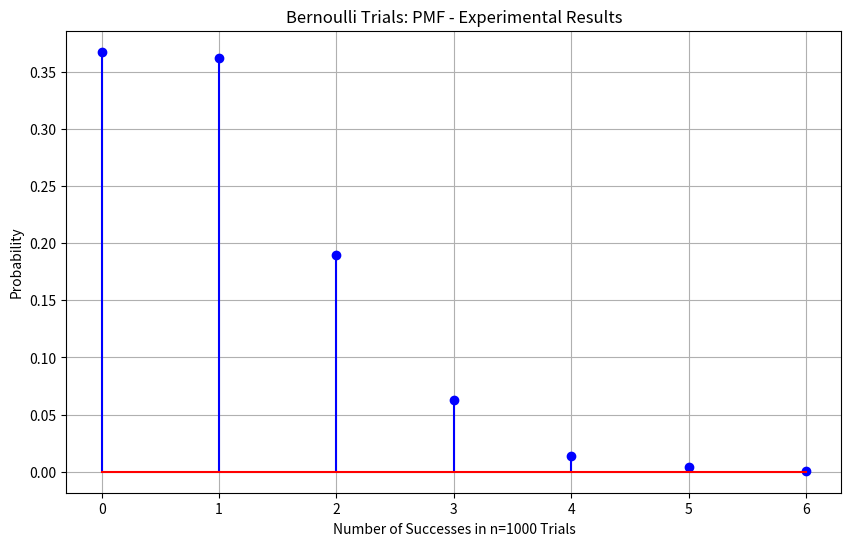
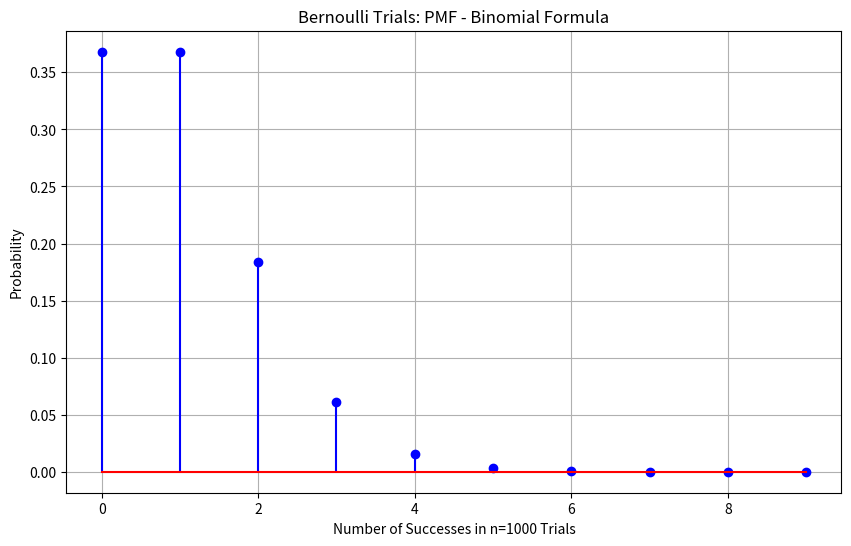
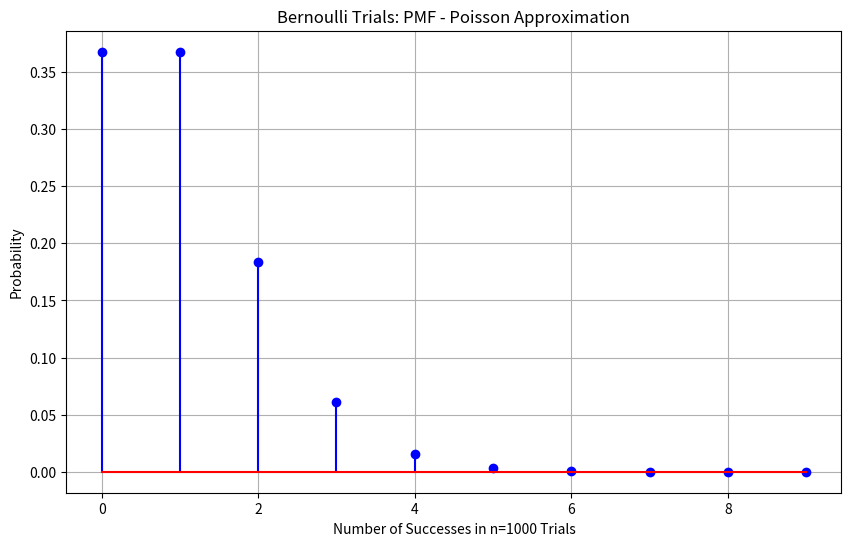

Generate these figures, in order, with matplotlib:
import numpy as np
import matplotlib.pyplot as plt
from scipy.stats import binom, poisson

# Parameters
n_rolls = 1000   # Number of rolls per experiment
n_experiments = 10000   # Number of experiments
success_condition = (1, 1, 1)   # Condition for a success (all dice roll a '1')

# Probability distribution for each die
probabilities = [0.10, 0.20, 0.15, 0.25, 0.30]
sides = [1, 2, 3, 4, 5]

# Part 1: Experimental Bernoulli Trials
# Run the experiments
success_counts = []
for _ in range(n_experiments):
    rolls = np.random.choice(sides, size=(n_rolls, 3), p=probabilities)
    successes = np.sum(np.all(rolls == success_condition, axis=1))
    success_counts.append(successes)

# Calculate experimental PMF
unique, counts = np.unique(success_counts, return_counts=True)
pmf_values = counts / n_experiments

# Plot Experimental PMF
plt.figure(figsize=(10, 6))
plt.stem(unique, pmf_values, basefmt="r-", linefmt="b-", markerfmt="bo")
plt.xlabel('Number of Successes in n=1000 Trials')
plt.ylabel('Probability')
plt.title('Bernoulli Trials: PMF - Experimental Results')
plt.grid(True)
plt.show()

# Part 2: Binomial Distribution
# Probability of success in a single roll (p) for Binomial calculation
p_single_success = probabilities[0] ** 3  # Probability of rolling three 1s with the given distribution

# Define possible values of X (number of successes)
x_values = np.arange(0, 10)  # Setting a reasonable range for PMF based on expected values

# Calculate Binomial PMF
binomial_pmf = binom.pmf(x_values, n_rolls, p_single_success)

# Plot Binomial PMF
plt.figure(figsize=(10, 6))
plt.stem(x_values, binomial_pmf, basefmt="r-", linefmt="b-", markerfmt="bo")
plt.xlabel('Number of Successes in n=1000 Trials')
plt.ylabel('Probability')
plt.title('Bernoulli Trials: PMF - Binomial Formula')
plt.grid(True)
plt.show()

lambda_param = n_rolls * p_single_success

poisson_pmf = poisson.pmf(x_values, lambda_param)

# Plot Poisson PMF
plt.figure(figsize=(10, 6))
plt.stem(x_values, poisson_pmf, basefmt="r-", linefmt="b-", markerfmt="bo")
plt.xlabel('Number of Successes in n=1000 Trials')
plt.ylabel('Probability')
plt.title('Bernoulli Trials: PMF - Poisson Approximation')
plt.grid(True)
plt.show()
